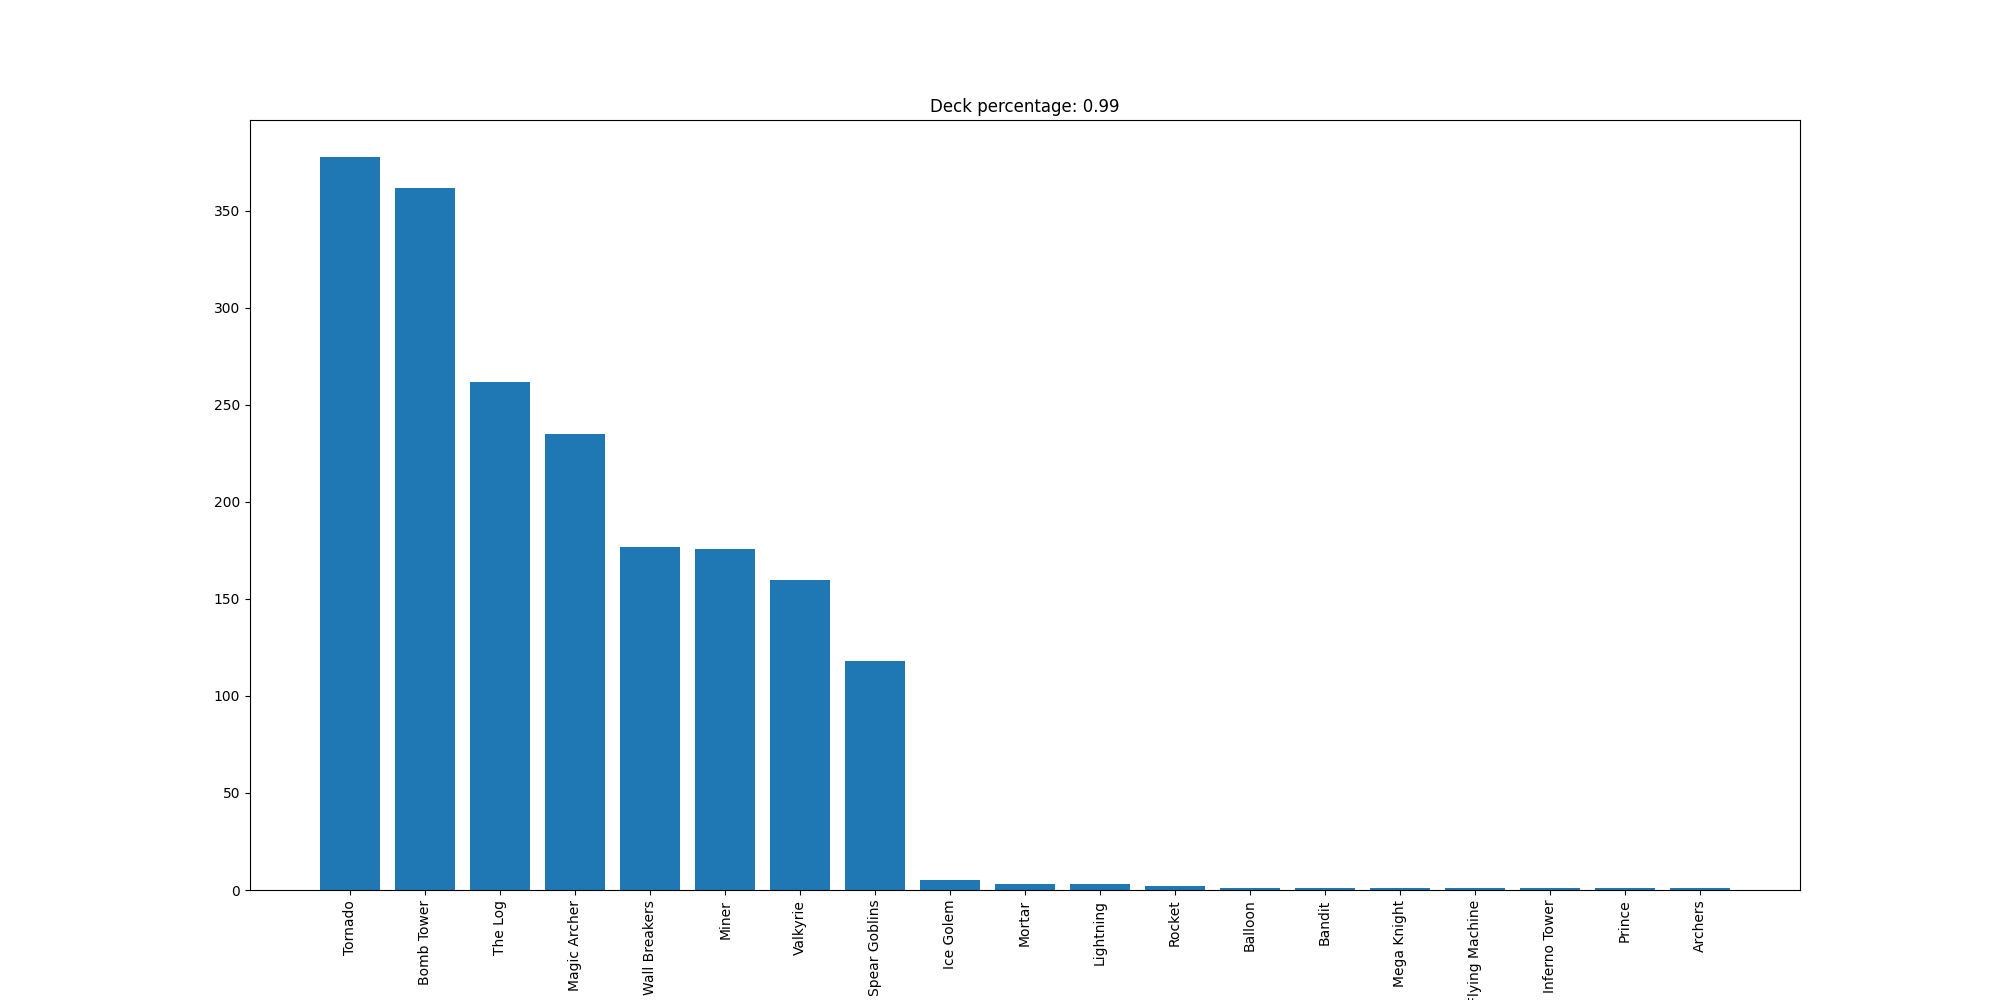

Data behind this chart, as committed beside it:
Tornado, 378
Bomb Tower, 362
The Log, 262
Magic Archer, 235
Wall Breakers, 177
Miner, 176
Valkyrie, 160
Spear Goblins, 118
Ice Golem, 5
Mortar, 3
Lightning, 3
Rocket, 2
Balloon, 1
Bandit, 1
Mega Knight, 1
Flying Machine, 1
Inferno Tower, 1
Prince, 1
Archers, 1
